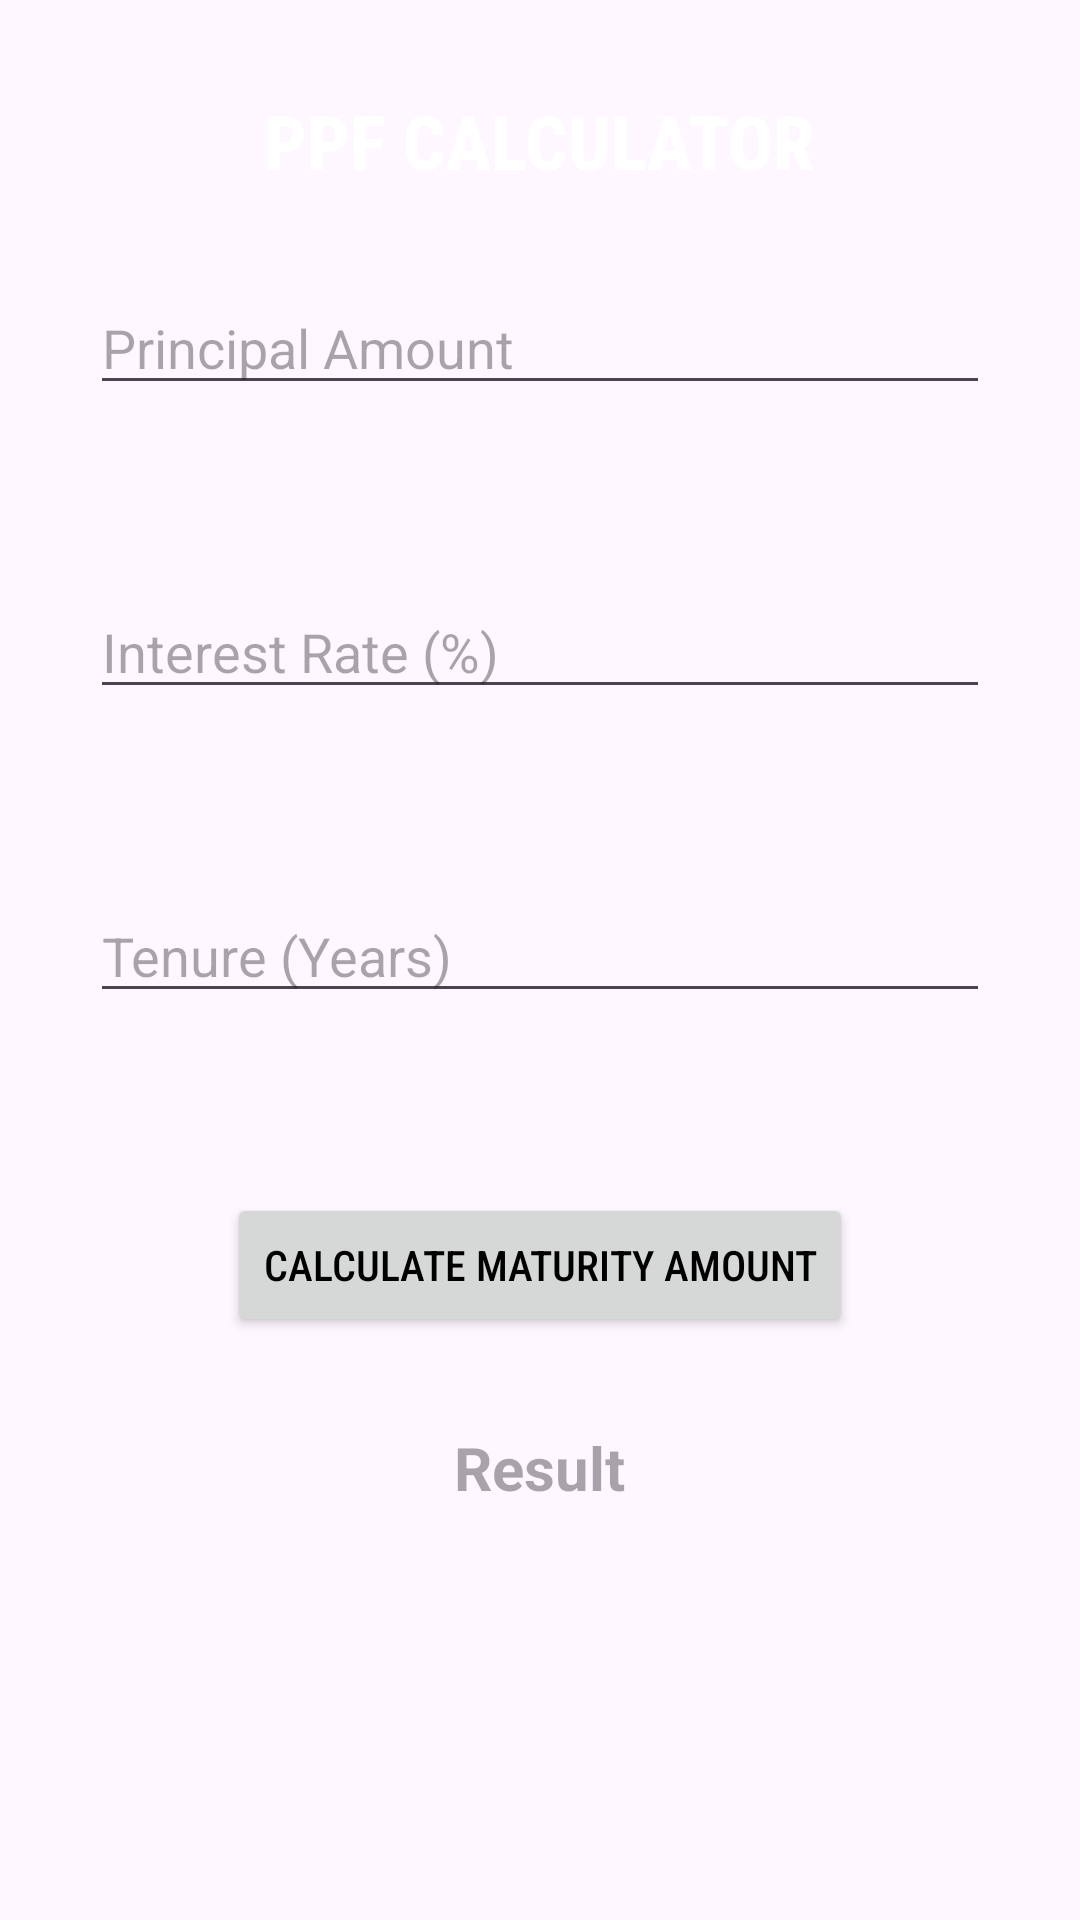

Layout XML and referenced resources for this Android screen:
<!-- AndroidManifest.xml: application theme Theme.Calckit2 -->
<!-- res/layout/activity_ppf_calculator.xml -->
<?xml version="1.0" encoding="utf-8"?>
<RelativeLayout xmlns:android="http://schemas.android.com/apk/res/android"
    xmlns:tools="http://schemas.android.com/tools"
    android:layout_width="match_parent"
    android:layout_height="match_parent"
    android:background="@drawable/bg5"
    tools:context=".MainActivity">

    <TextView
        android:id="@+id/ppfcalc"
        style="@style/CalculatorTitle"
        android:layout_centerHorizontal="true"
        android:layout_marginTop="30dp"
        android:textColor="@color/white"
        android:textSize="25dp"
        android:fontFamily="sans-serif-condensed-medium"
        android:text="PPF CALCULATOR" />

    <EditText
        android:id="@+id/principalEditText"
        style="@style/CalculatorEditText"
        android:layout_below="@id/ppfcalc"
        android:textColor="@color/white"
        android:hint="Principal Amount" />

    <EditText
        android:id="@+id/interestRateEditText"
        style="@style/CalculatorEditText"
        android:layout_below="@id/principalEditText"
        android:textColor="@color/white"
        android:hint="Interest Rate (%)" />

    <EditText
        android:id="@+id/tenureEditText"
        style="@style/CalculatorEditText"
        android:layout_below="@id/interestRateEditText"
        android:textColor="@color/white"
        android:hint="Tenure (Years)" />

    <Button
        android:id="@+id/calculateButton"
        style="@style/CalculatorButton"
        android:fontFamily="sans-serif-condensed-medium"
        android:textColor="@color/black"
        android:layout_below="@id/tenureEditText"
        android:text="Calculate Maturity Amount" />

    <TextView
        android:id="@+id/resultTextView"
        style="@style/CalculatorResult"
        android:layout_below="@id/calculateButton"
        android:textColor="@color/white"
        android:hint="Result" />
</RelativeLayout>
<!-- resources referenced by this layout -->
<resources>
  <color name="black">#FF000000</color>
  <color name="white">#FFFFFFFF</color>
  <style name="CalculatorButton">
              <item name="android:layout_width">wrap_content</item>
              <item name="android:layout_height">wrap_content</item>
              <item name="android:text">Calculate Maturity Amount</item>
              <item name="android:layout_below">@id/tenureEditText</item>
              <item name="android:layout_marginTop">30dp</item>
              <item name="android:textColor">@color/black</item>
              <item name="android:layout_centerHorizontal">true</item>
          </style>
  <style name="CalculatorEditText">
              <item name="android:layout_width">match_parent</item>
              <item name="android:layout_height">wrap_content</item>
              <item name="android:inputType">numberDecimal</item>
              <item name="android:layout_margin">30dp</item>
              <item name="android:layout_below">@id/ppfcalc</item>
          </style>
  <style name="CalculatorResult">
              <item name="android:layout_width">wrap_content</item>
              <item name="android:layout_height">wrap_content</item>
              <item name="android:hint">Result</item>
              <item name="android:textSize">20dp</item>
              <item name="android:textStyle">bold</item>
              <item name="android:textColor">@color/black</item>
              <item name="android:layout_below">@id/calculateButton</item>
              <item name="android:layout_marginTop">30dp</item>
              <item name="android:layout_centerHorizontal">true</item>
          </style>
  <style name="CalculatorTitle">
              <item name="android:layout_width">wrap_content</item>
              <item name="android:layout_height">wrap_content</item>
              <item name="android:textSize">20dp</item>
              <item name="android:textStyle">bold</item>
              <item name="android:layout_marginTop">16dp</item>
              <item name="android:layout_centerHorizontal">true</item>
          </style>
  <style name="Theme.Calckit2" parent="Base.Theme.Calckit2" />
  <style name="Base.Theme.Calckit2" parent="Theme.Material3.DayNight.NoActionBar">
          
          
      </style>
</resources>
